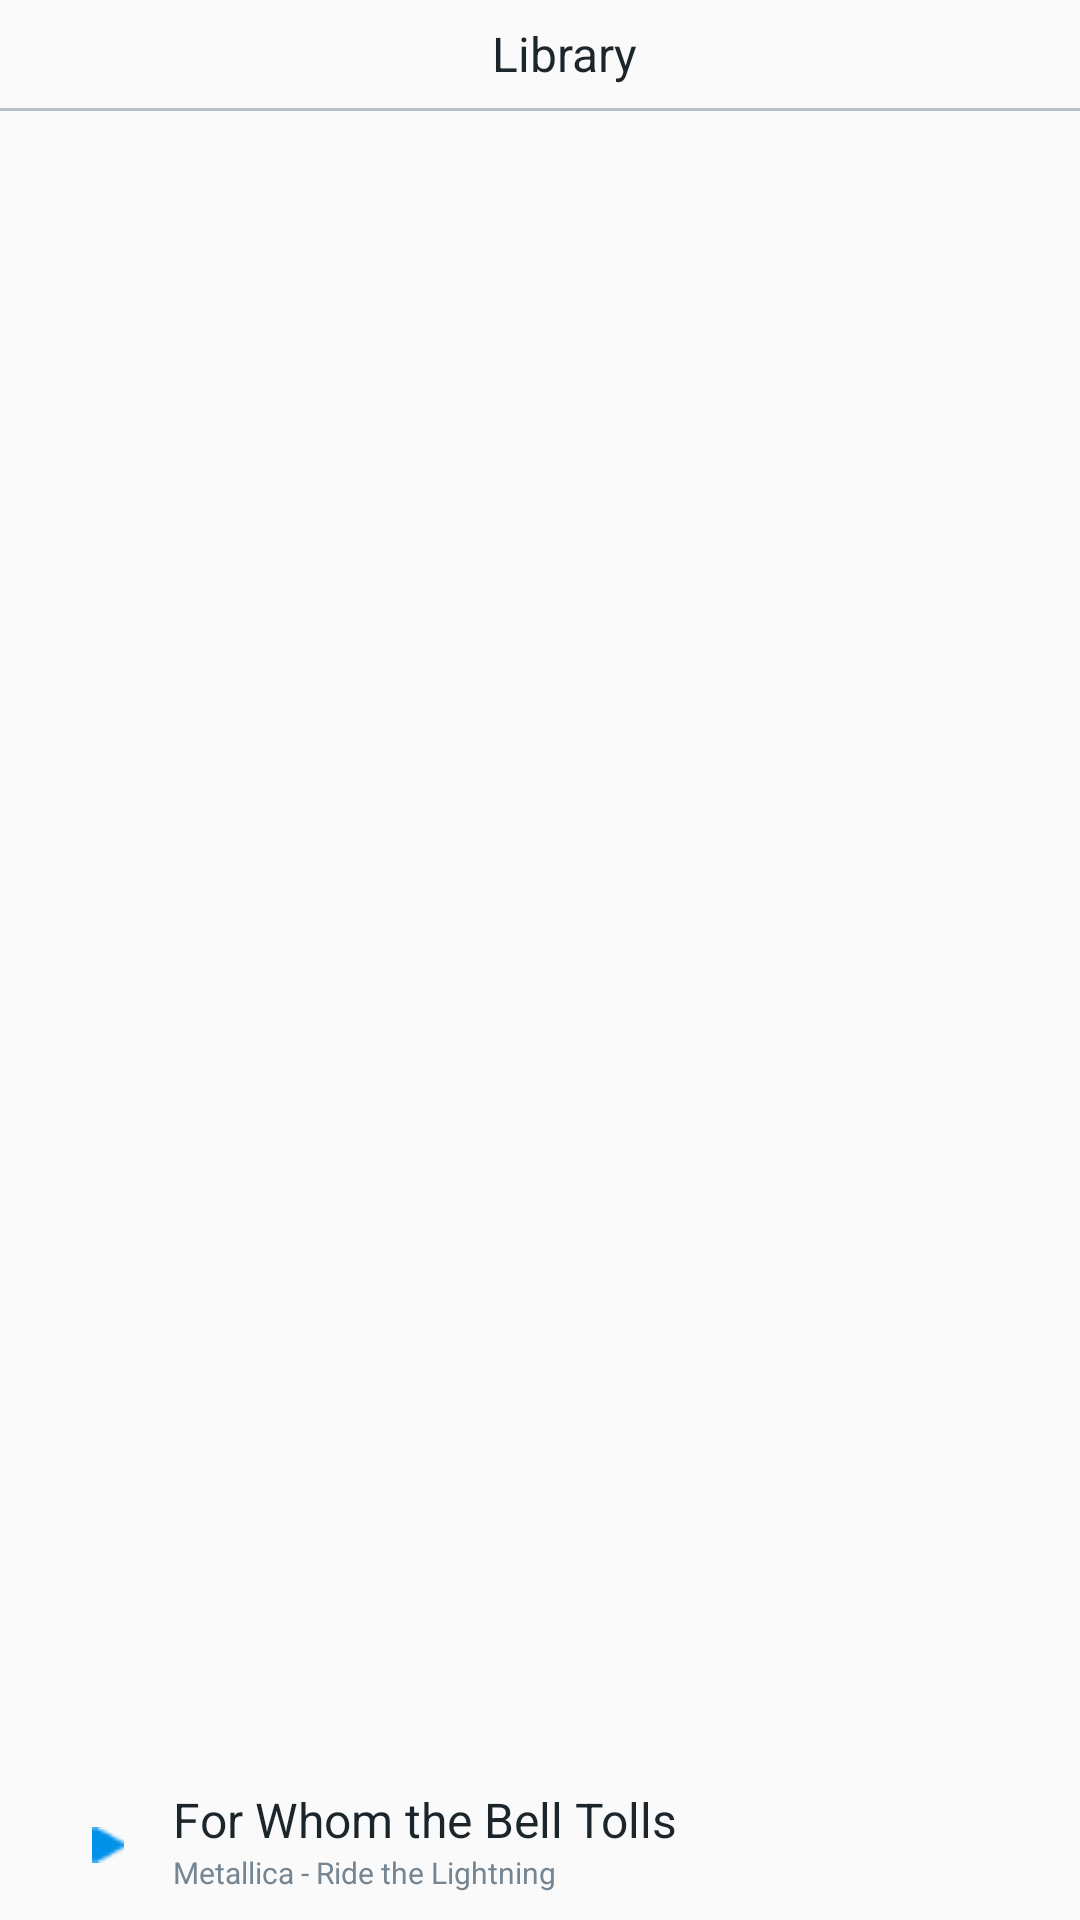

Android layout source for this screen:
<!-- AndroidManifest.xml: application theme AppTheme -->
<!-- res/layout/fragment_my_song_list.xml -->
<?xml version="1.0" encoding="utf-8"?>
<LinearLayout xmlns:android="http://schemas.android.com/apk/res/android"
    xmlns:tools="http://schemas.android.com/tools"
    android:layout_width="match_parent"
    android:layout_height="match_parent"
    android:orientation="vertical"
    xmlns:app="http://schemas.android.com/apk/res-auto"
    tools:context=".view.mysonglist.MySongListFragment">

    
    <Toolbar
        android:fitsSystemWindows="true"
        android:layout_width="match_parent"
        android:layout_height="36dp">
        <TextView
            android:text="Library"
            android:textColor="#ff1c252a"
            android:textSize="16sp"
            android:gravity="center"
            android:layout_width="match_parent"
            android:layout_height="match_parent"/>
    </Toolbar>
    <View
        android:background="#80758692"
        android:layout_width="match_parent"
        android:layout_height="1dp"/>
    <androidx.recyclerview.widget.RecyclerView
        android:id="@+id/my_song_list_rv"
        android:layout_width="match_parent"
        android:layout_height="0dp"
        android:layout_weight="1"/>

    <androidx.constraintlayout.widget.ConstraintLayout
        android:layout_width="match_parent"
        android:layout_height="50dp">

        <ImageView
            android:id="@+id/my_song_list_play_iv"
            android:layout_width="12dp"
            android:layout_height="12dp"
            android:layout_marginEnd="3dp"
            android:src="@mipmap/playblue"
            app:layout_constraintBottom_toBottomOf="parent"
            app:layout_constraintEnd_toEndOf="parent"
            app:layout_constraintEnd_toStartOf="@+id/textView4"
            app:layout_constraintHorizontal_bias="0.7"
            app:layout_constraintStart_toStartOf="parent"
            app:layout_constraintTop_toTopOf="parent" />

        <TextView
            android:id="@+id/textView4"
            android:layout_width="wrap_content"
            android:layout_height="wrap_content"
            android:text="For Whom the Bell Tolls"
            android:textColor="#ff1c252a"
            android:textSize="16sp"
            app:layout_constraintBottom_toBottomOf="parent"
            app:layout_constraintEnd_toEndOf="parent"
            app:layout_constraintHorizontal_bias="0.3"
            app:layout_constraintStart_toStartOf="parent"
            app:layout_constraintTop_toTopOf="parent"
            app:layout_constraintVertical_bias="0.2" />

        <TextView
            android:layout_width="wrap_content"
            android:layout_height="wrap_content"
            android:text="Metallica - Ride the Lightning"
            android:textColor="#ff758692"
            android:textSize="10sp"
            app:layout_constraintBottom_toBottomOf="parent"
            app:layout_constraintEnd_toEndOf="parent"
            app:layout_constraintHorizontal_bias="0.0"
            app:layout_constraintStart_toStartOf="@+id/textView4"
            app:layout_constraintTop_toBottomOf="@+id/textView4"
            app:layout_constraintVertical_bias="0.0" />
        <ImageView
            android:id="@+id/my_song_list_turn_iv"
            android:src="@mipmap/dots"
            android:layout_width="20dp"
            android:layout_height="20dp"
            app:layout_constraintBottom_toBottomOf="parent"
            app:layout_constraintEnd_toEndOf="parent"
            app:layout_constraintHorizontal_bias="0.87"
            app:layout_constraintStart_toStartOf="parent"
            app:layout_constraintTop_toTopOf="parent"
            app:layout_constraintVertical_bias="0.5"/>
    </androidx.constraintlayout.widget.ConstraintLayout>

</LinearLayout>
<!-- resources referenced by this layout -->
<resources>
  <!-- mipmap playblue: png bitmap (mipmap-hdpi, 197 bytes) -->
  <style name="AppTheme" parent="Theme.AppCompat.Light.NoActionBar">
          
          <item name="colorPrimary">#ff000000</item>
          <item name="colorPrimaryDark">#80b7c4cb</item>
          <item name="colorAccent">@color/colorAccent</item>
      </style>
  <!-- not gathered from this repository: default colours our renderer supplied (Android Studio template values) -->
  <color name="colorAccent">#FF03DAC5</color>
</resources>
